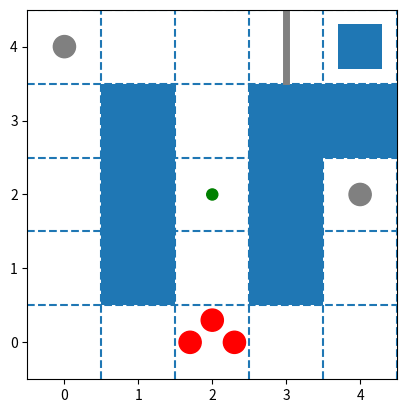

Source code (Python):
#!/usr/bin/env python3
# -*- coding: utf-8 -*-
"""
Created on Wed Oct 10 21:22:43 2018

[redacted]
"""

#at first: change previous code, add the request attribute to the plan result

import numpy as np
import matplotlib.pyplot as plt
import matplotlib.patches as patches
from matplotlib.lines import Line2D
from matplotlib.animation import FuncAnimation  # 动图的核心函数
#构建机器人运动序列

#创建画布
fig1 = plt.figure()
ax1 = fig1.add_subplot(111, aspect='equal')
ax1.set_xlim(left = -0.5,right = 4.5)
ax1.set_ylim(bottom = -0.5,top = 4.5)
# 画出维持不变的实验环境以及要变的那些对象的初始位置
#矩形构成的试验环境，蓝色为障碍物，白色为正常区域
ax1.add_patch(patches.Rectangle((0.5,0.5),1,3))
ax1.add_patch(patches.Rectangle((2.5,0.5),1,3))
ax1.add_patch(patches.Rectangle((3.5,2.5),1,1))
ax1.add_patch(patches.Rectangle((3.7,3.7),0.6,0.6))
xyrange = np.arange(5)+0.5
for i in xyrange:
    ax1.axhline(y = i,linestyle = '--')
    ax1.axvline(x = i,linestyle = '--')
##圆构成的机器人
agent1 = patches.Ellipse(xy=(2,0.3),width=0.3,height=0.3,color='r',fill='True')
agent2 = patches.Ellipse(xy=(1.7,0),width=0.3,height=0.3,color='r',fill='True')
agent3 = patches.Ellipse(xy=(2.3,0),width=0.3,height=0.3,color='r',fill='True')
ax1.add_artist(agent1)
ax1.add_artist(agent2)
ax1.add_artist(agent3)
#文字，在之后的动画中的那一帧加
#门
door = Line2D((3,3),(3.53,4.5),linewidth='5',color='gray')
ax1.add_line(door)
#货物
good = patches.Ellipse(xy=(2,2),width=0.15,height=0.15,color='green',fill='True')
ax1.add_artist(good)
#开关
open1 = patches.Ellipse(xy=(0,4),width=0.3,height=0.3,color='gray',fill='True')
open2 = patches.Ellipse(xy=(4,2),width=0.3,height=0.3,color='gray',fill='True')
ax1.add_artist(open1)
ax1.add_artist(open2)
#def update(i):
#    label = 'timestep {0}'.format(i)
#    print(label)
#    # 更新直线和x轴（用一个新的x轴的标签）。
#    # 用元组（Tuple）的形式返回在这一帧要被重新绘图的物体
#    line.set_ydata(x - 5 + i)  # 这里是重点，更新y轴的数据
#    ax.set_xlabel(label)    # 这里是重点，更新x轴的标签
#    return repaint, ax
#
#
#def movement(): #放到一个类里面去
#    #确定每个机器人点的运动，并判断是否需要发出req，rep，con信号
#
#
## FuncAnimation 会在每一帧都调用“update” 函数。
## 在这里设置一个10帧的动画，每帧之间间隔200毫秒
#anim = FuncAnimation(fig, update, frames=np.arange(0, 10), interval=200)
#
